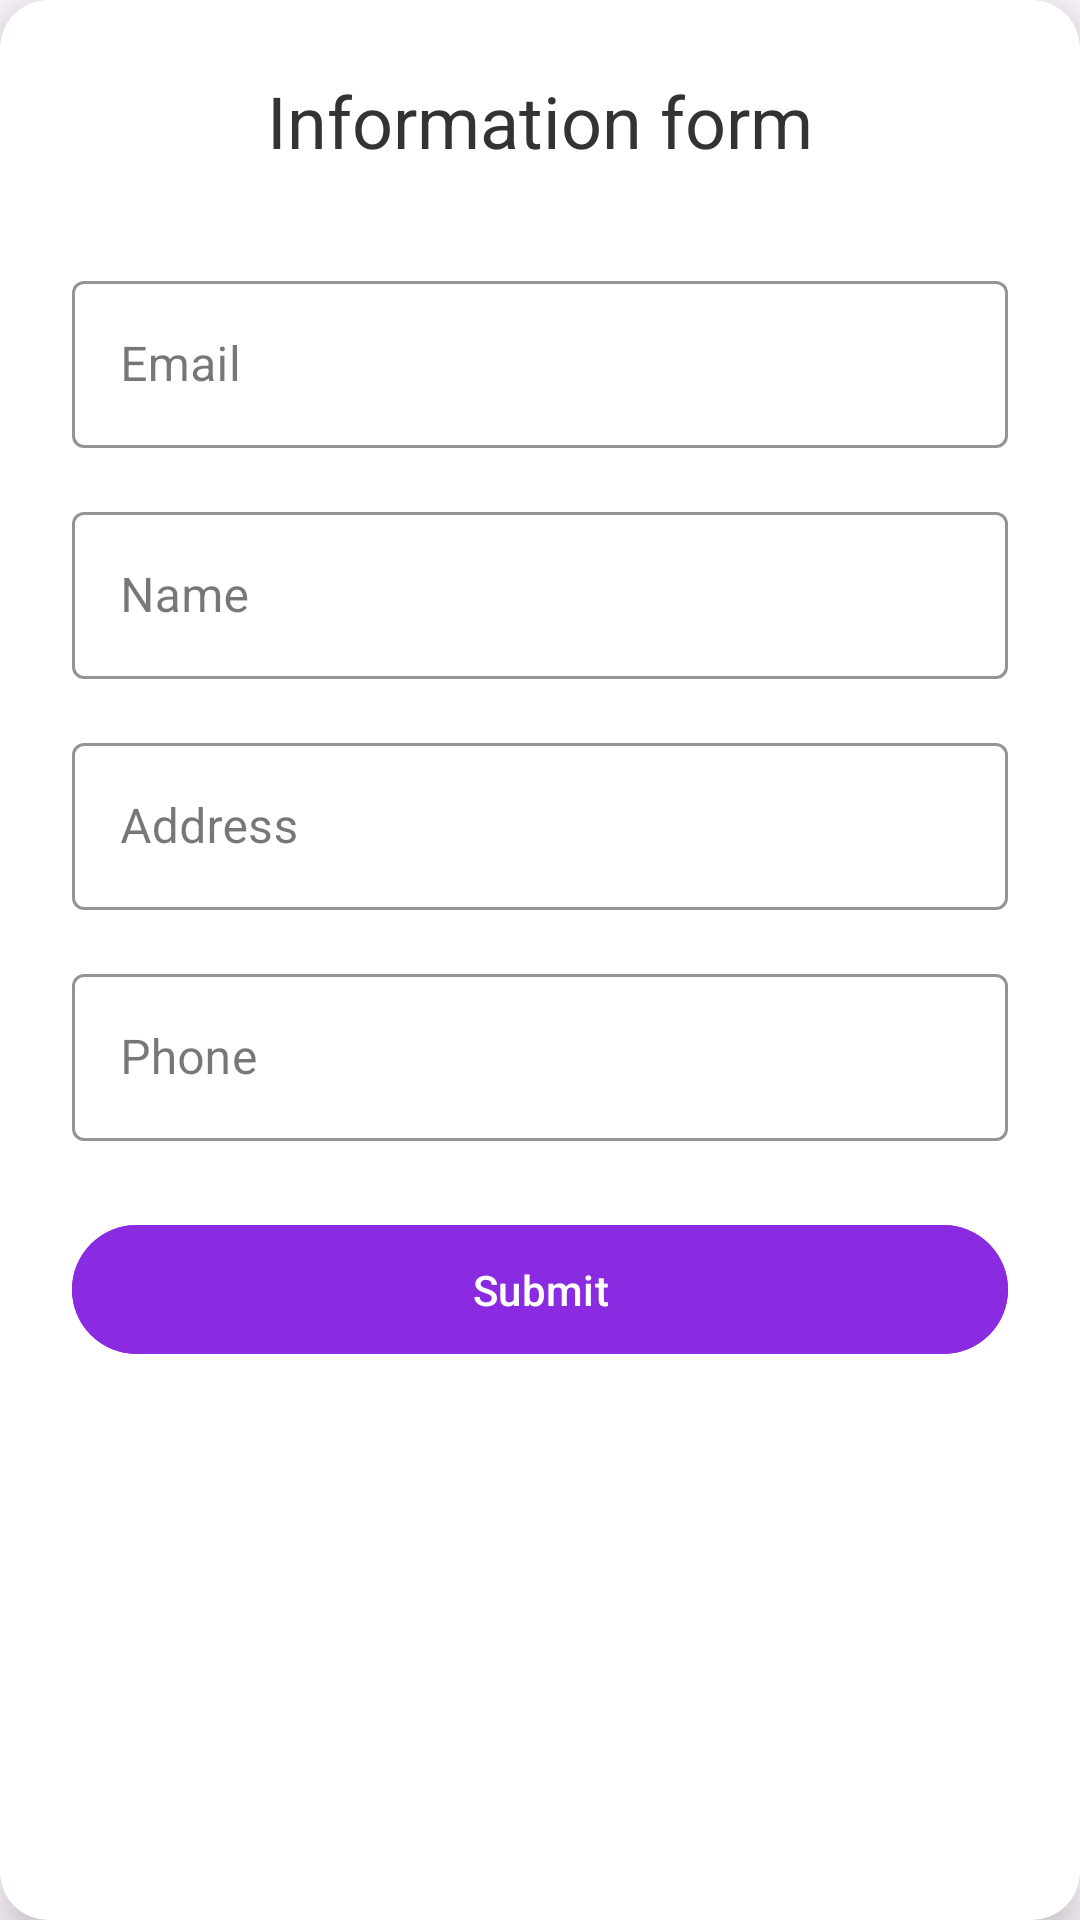

Layout XML and referenced resources for this Android screen:
<!-- AndroidManifest.xml: application theme Theme.Foresti -->
<!-- res/layout/layout_add_people_form.xml -->
<?xml version="1.0" encoding="utf-8"?>
<androidx.cardview.widget.CardView xmlns:android="http://schemas.android.com/apk/res/android"
    xmlns:app="http://schemas.android.com/apk/res-auto"
    android:layout_width="match_parent"
    android:layout_height="wrap_content"
    android:layout_margin="16dp"
    app:cardCornerRadius="16dp"
    app:cardElevation="8dp">

    <LinearLayout
        android:layout_width="match_parent"
        android:layout_height="wrap_content"
        android:orientation="vertical"
        android:padding="24dp">

        <TextView
            android:layout_width="match_parent"
            android:layout_height="wrap_content"
            android:gravity="center"
            android:text="Information form"
            android:textColor="#333333"
            android:textSize="24sp"
            android:layout_marginBottom="32dp"/>

        <com.google.android.material.textfield.TextInputLayout
            android:id="@+id/tilEmail"
            style="@style/Widget.MaterialComponents.TextInputLayout.OutlinedBox"
            android:layout_width="match_parent"
            android:layout_height="wrap_content"
            android:layout_marginBottom="16dp"
            app:boxStrokeColor="#8A2BE2"
            app:boxStrokeWidth="1dp"
            app:hintTextColor="#8A2BE2">

            <com.google.android.material.textfield.TextInputEditText
                android:id="@+id/etEmail"
                android:layout_width="match_parent"
                android:layout_height="wrap_content"
                android:hint="Email"
                android:inputType="textEmailAddress" />

        </com.google.android.material.textfield.TextInputLayout>

        <com.google.android.material.textfield.TextInputLayout
            android:id="@+id/tilName"
            style="@style/Widget.MaterialComponents.TextInputLayout.OutlinedBox"
            android:layout_width="match_parent"
            android:layout_height="wrap_content"
            android:layout_marginBottom="16dp"
            app:boxStrokeColor="#8A2BE2"
            app:boxStrokeWidth="1dp"
            app:hintTextColor="#8A2BE2">

            <com.google.android.material.textfield.TextInputEditText
                android:id="@+id/etName"
                android:layout_width="match_parent"
                android:layout_height="wrap_content"
                android:hint="Name" />

        </com.google.android.material.textfield.TextInputLayout>

        <com.google.android.material.textfield.TextInputLayout
            android:id="@+id/tilAddress"
            style="@style/Widget.MaterialComponents.TextInputLayout.OutlinedBox"
            android:layout_width="match_parent"
            android:layout_height="wrap_content"
            android:layout_marginBottom="16dp"
            app:boxStrokeColor="#8A2BE2"
            app:boxStrokeWidth="1dp"
            app:hintTextColor="#8A2BE2">

            <com.google.android.material.textfield.TextInputEditText
                android:id="@+id/etAddress"
                android:layout_width="match_parent"
                android:layout_height="wrap_content"
                android:hint="Address" />

        </com.google.android.material.textfield.TextInputLayout>

        <com.google.android.material.textfield.TextInputLayout
            android:id="@+id/tilPhone"
            style="@style/Widget.MaterialComponents.TextInputLayout.OutlinedBox"
            android:layout_width="match_parent"
            android:layout_height="wrap_content"
            android:layout_marginBottom="24dp"
            app:boxStrokeColor="#8A2BE2"
            app:boxStrokeWidth="1dp"
            app:hintTextColor="#8A2BE2">

            <com.google.android.material.textfield.TextInputEditText
                android:id="@+id/etPhone"
                android:layout_width="match_parent"
                android:layout_height="wrap_content"
                android:hint="Phone"
                android:inputType="phone" />

        </com.google.android.material.textfield.TextInputLayout>

        <com.google.android.material.button.MaterialButton
            android:id="@+id/btnSubmit"
            android:layout_width="match_parent"
            android:layout_height="wrap_content"
            android:padding="12dp"
            android:text="Submit"
            android:textAllCaps="false"
            android:backgroundTint="#8A2BE2"
            app:cornerRadius="24dp" />

    </LinearLayout>

</androidx.cardview.widget.CardView>
<!-- resources referenced by this layout -->
<resources>
  <style name="Theme.Foresti" parent="Base.Theme.Foresti" />
  <style name="Base.Theme.Foresti" parent="Theme.Material3.Light.NoActionBar">
          
          
      </style>
</resources>
